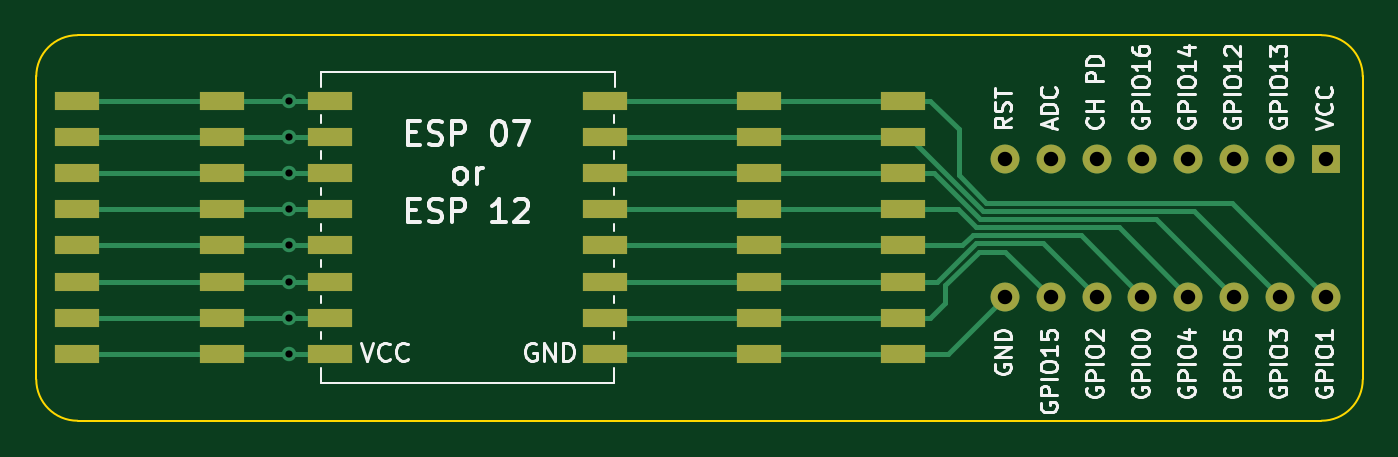
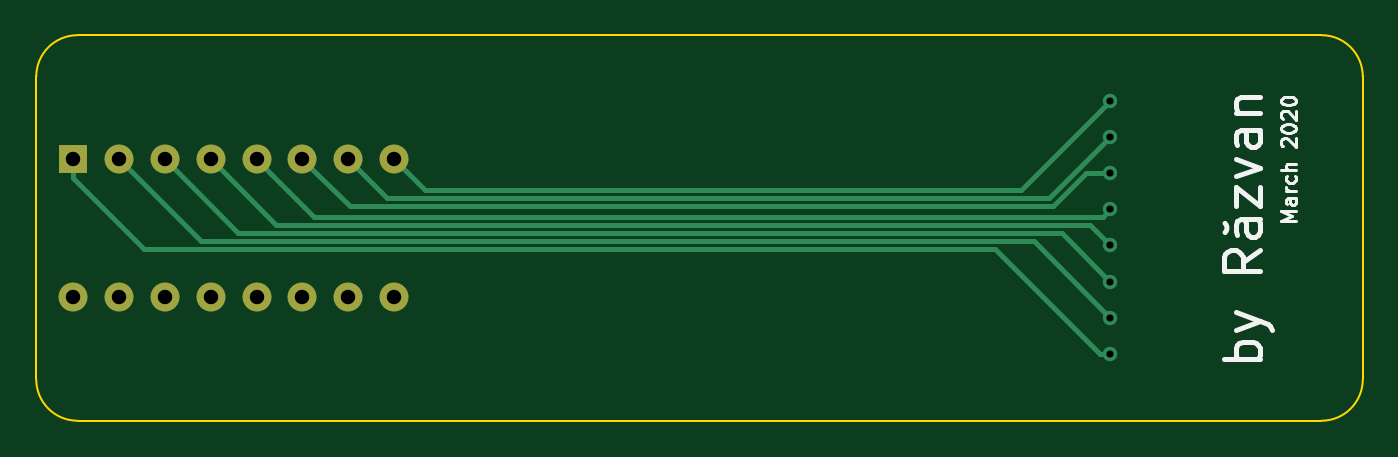
Circuit board: 11 layer files. Board 73.4 x 21.3 mm.
- bottom_copper: ESP07-B_Cu.gbr (2689 bytes)
- bottom_mask: ESP07-B_Mask.gbr (966 bytes)
- paste: ESP07-B_Paste.gbr (487 bytes)
- bottom_silk: ESP07-B_SilkS.gbr (5559 bytes)
- outline: ESP07-Edge_Cuts.gbr (980 bytes)
- top_copper: ESP07-F_Cu.gbr (5336 bytes)
- top_mask: ESP07-F_Mask.gbr (2223 bytes)
- paste: ESP07-F_Paste.gbr (1744 bytes)
- top_silk: ESP07-F_SilkS.gbr (29351 bytes)
- drill: ESP07-NPTH.drl (277 bytes)
- drill: ESP07-PTH.drl (701 bytes)

=== bottom_copper: ESP07-B_Cu.gbr ===
G04 #@! TF.GenerationSoftware,KiCad,Pcbnew,(5.1.5)-3*
G04 #@! TF.CreationDate,2020-02-22T11:17:48-08:00*
G04 #@! TF.ProjectId,ESP07,45535030-372e-46b6-9963-61645f706362,rev?*
G04 #@! TF.SameCoordinates,Original*
G04 #@! TF.FileFunction,Copper,L2,Bot*
G04 #@! TF.FilePolarity,Positive*
%FSLAX46Y46*%
G04 Gerber Fmt 4.6, Leading zero omitted, Abs format (unit mm)*
G04 Created by KiCad (PCBNEW (5.1.5)-3) date 2020-02-22 11:17:48*
%MOMM*%
%LPD*%
G04 APERTURE LIST*
%ADD10O,1.600000X1.600000*%
%ADD11R,1.600000X1.600000*%
%ADD12C,0.800000*%
%ADD13C,0.250000*%
G04 APERTURE END LIST*
D10*
X200152000Y-104140000D03*
X182372000Y-96520000D03*
X197612000Y-104140000D03*
X184912000Y-96520000D03*
X195072000Y-104140000D03*
X187452000Y-96520000D03*
X192532000Y-104140000D03*
X189992000Y-96520000D03*
X189992000Y-104140000D03*
X192532000Y-96520000D03*
X187452000Y-104140000D03*
X195072000Y-96520000D03*
X184912000Y-104140000D03*
X197612000Y-96520000D03*
X182372000Y-104140000D03*
D11*
X200152000Y-96520000D03*
D12*
X142748000Y-93297000D03*
X142748000Y-95297000D03*
X142748000Y-97297000D03*
X142748000Y-99297000D03*
X142748000Y-101297000D03*
X142748000Y-103297000D03*
X142748000Y-105297000D03*
X142748000Y-107297000D03*
D13*
X189192001Y-97319999D02*
X189992000Y-96520000D01*
X143147999Y-99696999D02*
X186815001Y-99696999D01*
X186815001Y-99696999D02*
X189192001Y-97319999D01*
X142748000Y-99297000D02*
X143147999Y-99696999D01*
X142748000Y-101297000D02*
X143897991Y-100147009D01*
X188904991Y-100147009D02*
X192532000Y-96520000D01*
X143897991Y-100147009D02*
X188904991Y-100147009D01*
X142748000Y-93297000D02*
X147679990Y-98228990D01*
X180663010Y-98228990D02*
X182372000Y-96520000D01*
X147679990Y-98228990D02*
X180663010Y-98228990D01*
X142748000Y-103297000D02*
X145447981Y-100597019D01*
X190994981Y-100597019D02*
X195072000Y-96520000D01*
X145447981Y-100597019D02*
X190994981Y-100597019D01*
X142748000Y-95297000D02*
X146130000Y-98679000D01*
X182753000Y-98679000D02*
X184912000Y-96520000D01*
X146130000Y-98679000D02*
X182753000Y-98679000D01*
X143313685Y-107297000D02*
X149113646Y-101497039D01*
X142748000Y-107297000D02*
X143313685Y-107297000D01*
X200152000Y-97570000D02*
X200152000Y-96520000D01*
X196224961Y-101497039D02*
X200152000Y-97570000D01*
X149113646Y-101497039D02*
X196224961Y-101497039D01*
X186652001Y-97319999D02*
X187452000Y-96520000D01*
X145943600Y-99129010D02*
X184842990Y-99129010D01*
X144111590Y-97297000D02*
X145943600Y-99129010D01*
X184842990Y-99129010D02*
X186652001Y-97319999D01*
X142748000Y-97297000D02*
X144111590Y-97297000D01*
X142748000Y-105297000D02*
X146997971Y-101047029D01*
X193084971Y-101047029D02*
X197612000Y-96520000D01*
X146997971Y-101047029D02*
X193084971Y-101047029D01*
M02*

=== bottom_mask: ESP07-B_Mask.gbr ===
G04 #@! TF.GenerationSoftware,KiCad,Pcbnew,(5.1.5)-3*
G04 #@! TF.CreationDate,2020-02-22T11:17:49-08:00*
G04 #@! TF.ProjectId,ESP07,45535030-372e-46b6-9963-61645f706362,rev?*
G04 #@! TF.SameCoordinates,Original*
G04 #@! TF.FileFunction,Soldermask,Bot*
G04 #@! TF.FilePolarity,Negative*
%FSLAX46Y46*%
G04 Gerber Fmt 4.6, Leading zero omitted, Abs format (unit mm)*
G04 Created by KiCad (PCBNEW (5.1.5)-3) date 2020-02-22 11:17:49*
%MOMM*%
%LPD*%
G04 APERTURE LIST*
%ADD10O,1.600000X1.600000*%
%ADD11R,1.600000X1.600000*%
G04 APERTURE END LIST*
D10*
X200152000Y-104140000D03*
X182372000Y-96520000D03*
X197612000Y-104140000D03*
X184912000Y-96520000D03*
X195072000Y-104140000D03*
X187452000Y-96520000D03*
X192532000Y-104140000D03*
X189992000Y-96520000D03*
X189992000Y-104140000D03*
X192532000Y-96520000D03*
X187452000Y-104140000D03*
X195072000Y-96520000D03*
X184912000Y-104140000D03*
X197612000Y-96520000D03*
X182372000Y-104140000D03*
D11*
X200152000Y-96520000D03*
M02*

=== paste: ESP07-B_Paste.gbr ===
G04 #@! TF.GenerationSoftware,KiCad,Pcbnew,(5.1.5)-3*
G04 #@! TF.CreationDate,2020-02-22T11:17:48-08:00*
G04 #@! TF.ProjectId,ESP07,45535030-372e-46b6-9963-61645f706362,rev?*
G04 #@! TF.SameCoordinates,Original*
G04 #@! TF.FileFunction,Paste,Bot*
G04 #@! TF.FilePolarity,Positive*
%FSLAX46Y46*%
G04 Gerber Fmt 4.6, Leading zero omitted, Abs format (unit mm)*
G04 Created by KiCad (PCBNEW (5.1.5)-3) date 2020-02-22 11:17:48*
%MOMM*%
%LPD*%
G04 APERTURE LIST*
G04 APERTURE END LIST*
M02*

=== bottom_silk: ESP07-B_SilkS.gbr ===
G04 #@! TF.GenerationSoftware,KiCad,Pcbnew,(5.1.5)-3*
G04 #@! TF.CreationDate,2020-02-22T11:17:49-08:00*
G04 #@! TF.ProjectId,ESP07,45535030-372e-46b6-9963-61645f706362,rev?*
G04 #@! TF.SameCoordinates,Original*
G04 #@! TF.FileFunction,Legend,Bot*
G04 #@! TF.FilePolarity,Positive*
%FSLAX46Y46*%
G04 Gerber Fmt 4.6, Leading zero omitted, Abs format (unit mm)*
G04 Created by KiCad (PCBNEW (5.1.5)-3) date 2020-02-22 11:17:49*
%MOMM*%
%LPD*%
G04 APERTURE LIST*
%ADD10C,0.150000*%
%ADD11C,0.250000*%
%ADD12C,0.300000*%
G04 APERTURE END LIST*
D10*
X132480095Y-99929523D02*
X133280095Y-99929523D01*
X132708666Y-99662857D01*
X133280095Y-99396190D01*
X132480095Y-99396190D01*
X132480095Y-98672380D02*
X132899142Y-98672380D01*
X132975333Y-98710476D01*
X133013428Y-98786666D01*
X133013428Y-98939047D01*
X132975333Y-99015238D01*
X132518190Y-98672380D02*
X132480095Y-98748571D01*
X132480095Y-98939047D01*
X132518190Y-99015238D01*
X132594380Y-99053333D01*
X132670571Y-99053333D01*
X132746761Y-99015238D01*
X132784857Y-98939047D01*
X132784857Y-98748571D01*
X132822952Y-98672380D01*
X132480095Y-98291428D02*
X133013428Y-98291428D01*
X132861047Y-98291428D02*
X132937238Y-98253333D01*
X132975333Y-98215238D01*
X133013428Y-98139047D01*
X133013428Y-98062857D01*
X132518190Y-97453333D02*
X132480095Y-97529523D01*
X132480095Y-97681904D01*
X132518190Y-97758095D01*
X132556285Y-97796190D01*
X132632476Y-97834285D01*
X132861047Y-97834285D01*
X132937238Y-97796190D01*
X132975333Y-97758095D01*
X133013428Y-97681904D01*
X133013428Y-97529523D01*
X132975333Y-97453333D01*
X132480095Y-97110476D02*
X133280095Y-97110476D01*
X132480095Y-96767619D02*
X132899142Y-96767619D01*
X132975333Y-96805714D01*
X133013428Y-96881904D01*
X133013428Y-96996190D01*
X132975333Y-97072380D01*
X132937238Y-97110476D01*
X133203904Y-95815238D02*
X133242000Y-95777142D01*
X133280095Y-95700952D01*
X133280095Y-95510476D01*
X133242000Y-95434285D01*
X133203904Y-95396190D01*
X133127714Y-95358095D01*
X133051523Y-95358095D01*
X132937238Y-95396190D01*
X132480095Y-95853333D01*
X132480095Y-95358095D01*
X133280095Y-94862857D02*
X133280095Y-94786666D01*
X133242000Y-94710476D01*
X133203904Y-94672380D01*
X133127714Y-94634285D01*
X132975333Y-94596190D01*
X132784857Y-94596190D01*
X132632476Y-94634285D01*
X132556285Y-94672380D01*
X132518190Y-94710476D01*
X132480095Y-94786666D01*
X132480095Y-94862857D01*
X132518190Y-94939047D01*
X132556285Y-94977142D01*
X132632476Y-95015238D01*
X132784857Y-95053333D01*
X132975333Y-95053333D01*
X133127714Y-95015238D01*
X133203904Y-94977142D01*
X133242000Y-94939047D01*
X133280095Y-94862857D01*
X133203904Y-94291428D02*
X133242000Y-94253333D01*
X133280095Y-94177142D01*
X133280095Y-93986666D01*
X133242000Y-93910476D01*
X133203904Y-93872380D01*
X133127714Y-93834285D01*
X133051523Y-93834285D01*
X132937238Y-93872380D01*
X132480095Y-94329523D01*
X132480095Y-93834285D01*
X133280095Y-93339047D02*
X133280095Y-93262857D01*
X133242000Y-93186666D01*
X133203904Y-93148571D01*
X133127714Y-93110476D01*
X132975333Y-93072380D01*
X132784857Y-93072380D01*
X132632476Y-93110476D01*
X132556285Y-93148571D01*
X132518190Y-93186666D01*
X132480095Y-93262857D01*
X132480095Y-93339047D01*
X132518190Y-93415238D01*
X132556285Y-93453333D01*
X132632476Y-93491428D01*
X132784857Y-93529523D01*
X132975333Y-93529523D01*
X133127714Y-93491428D01*
X133203904Y-93453333D01*
X133242000Y-93415238D01*
X133280095Y-93339047D01*
D11*
X136398000Y-100584000D02*
G75*
G02X136398000Y-100076000I254000J254000D01*
G01*
D12*
X134477238Y-107568095D02*
X136477238Y-107568095D01*
X135715333Y-107568095D02*
X135810571Y-107377619D01*
X135810571Y-106996666D01*
X135715333Y-106806190D01*
X135620095Y-106710952D01*
X135429619Y-106615714D01*
X134858190Y-106615714D01*
X134667714Y-106710952D01*
X134572476Y-106806190D01*
X134477238Y-106996666D01*
X134477238Y-107377619D01*
X134572476Y-107568095D01*
X135810571Y-105949047D02*
X134477238Y-105472857D01*
X135810571Y-104996666D02*
X134477238Y-105472857D01*
X134001047Y-105663333D01*
X133905809Y-105758571D01*
X133810571Y-105949047D01*
X134477238Y-101568095D02*
X135429619Y-102234761D01*
X134477238Y-102710952D02*
X136477238Y-102710952D01*
X136477238Y-101949047D01*
X136382000Y-101758571D01*
X136286761Y-101663333D01*
X136096285Y-101568095D01*
X135810571Y-101568095D01*
X135620095Y-101663333D01*
X135524857Y-101758571D01*
X135429619Y-101949047D01*
X135429619Y-102710952D01*
X134477238Y-99853809D02*
X135524857Y-99853809D01*
X135715333Y-99949047D01*
X135810571Y-100139523D01*
X135810571Y-100520476D01*
X135715333Y-100710952D01*
X134572476Y-99853809D02*
X134477238Y-100044285D01*
X134477238Y-100520476D01*
X134572476Y-100710952D01*
X134762952Y-100806190D01*
X134953428Y-100806190D01*
X135143904Y-100710952D01*
X135239142Y-100520476D01*
X135239142Y-100044285D01*
X135334380Y-99853809D01*
X135810571Y-99091904D02*
X135810571Y-98044285D01*
X134477238Y-99091904D01*
X134477238Y-98044285D01*
X135810571Y-97472857D02*
X134477238Y-96996666D01*
X135810571Y-96520476D01*
X134477238Y-94901428D02*
X135524857Y-94901428D01*
X135715333Y-94996666D01*
X135810571Y-95187142D01*
X135810571Y-95568095D01*
X135715333Y-95758571D01*
X134572476Y-94901428D02*
X134477238Y-95091904D01*
X134477238Y-95568095D01*
X134572476Y-95758571D01*
X134762952Y-95853809D01*
X134953428Y-95853809D01*
X135143904Y-95758571D01*
X135239142Y-95568095D01*
X135239142Y-95091904D01*
X135334380Y-94901428D01*
X135810571Y-93949047D02*
X134477238Y-93949047D01*
X135620095Y-93949047D02*
X135715333Y-93853809D01*
X135810571Y-93663333D01*
X135810571Y-93377619D01*
X135715333Y-93187142D01*
X135524857Y-93091904D01*
X134477238Y-93091904D01*
M02*

=== outline: ESP07-Edge_Cuts.gbr ===
G04 #@! TF.GenerationSoftware,KiCad,Pcbnew,(5.1.5)-3*
G04 #@! TF.CreationDate,2020-02-22T11:17:49-08:00*
G04 #@! TF.ProjectId,ESP07,45535030-372e-46b6-9963-61645f706362,rev?*
G04 #@! TF.SameCoordinates,Original*
G04 #@! TF.FileFunction,Profile,NP*
%FSLAX46Y46*%
G04 Gerber Fmt 4.6, Leading zero omitted, Abs format (unit mm)*
G04 Created by KiCad (PCBNEW (5.1.5)-3) date 2020-02-22 11:17:49*
%MOMM*%
%LPD*%
G04 APERTURE LIST*
%ADD10C,0.100000*%
G04 APERTURE END LIST*
D10*
X128778000Y-91948000D02*
G75*
G02X131064000Y-89662000I2286000J0D01*
G01*
X199898000Y-89662000D02*
G75*
G02X202184000Y-91948000I0J-2286000D01*
G01*
X202184000Y-108712000D02*
G75*
G02X199898000Y-110998000I-2286000J0D01*
G01*
X131064000Y-110998000D02*
G75*
G02X128778000Y-108712000I0J2286000D01*
G01*
X131064000Y-89662000D02*
X199898000Y-89662000D01*
X128778000Y-108712000D02*
X128778000Y-91948000D01*
X199898000Y-110998000D02*
X131064000Y-110998000D01*
X202184000Y-91948000D02*
X202184000Y-108712000D01*
M02*

=== top_copper: ESP07-F_Cu.gbr ===
G04 #@! TF.GenerationSoftware,KiCad,Pcbnew,(5.1.5)-3*
G04 #@! TF.CreationDate,2020-02-22T11:17:48-08:00*
G04 #@! TF.ProjectId,ESP07,45535030-372e-46b6-9963-61645f706362,rev?*
G04 #@! TF.SameCoordinates,Original*
G04 #@! TF.FileFunction,Copper,L1,Top*
G04 #@! TF.FilePolarity,Positive*
%FSLAX46Y46*%
G04 Gerber Fmt 4.6, Leading zero omitted, Abs format (unit mm)*
G04 Created by KiCad (PCBNEW (5.1.5)-3) date 2020-02-22 11:17:48*
%MOMM*%
%LPD*%
G04 APERTURE LIST*
%ADD10O,1.600000X1.600000*%
%ADD11R,1.600000X1.600000*%
%ADD12R,2.500000X1.000000*%
%ADD13C,0.800000*%
%ADD14C,0.250000*%
G04 APERTURE END LIST*
D10*
X200152000Y-104140000D03*
X182372000Y-96520000D03*
X197612000Y-104140000D03*
X184912000Y-96520000D03*
X195072000Y-104140000D03*
X187452000Y-96520000D03*
X192532000Y-104140000D03*
X189992000Y-96520000D03*
X189992000Y-104140000D03*
X192532000Y-96520000D03*
X187452000Y-104140000D03*
X195072000Y-96520000D03*
X184912000Y-104140000D03*
X197612000Y-96520000D03*
X182372000Y-104140000D03*
D11*
X200152000Y-96520000D03*
D12*
X176754000Y-105297000D03*
X176754000Y-107297000D03*
X176754000Y-103297000D03*
X176754000Y-95297000D03*
X176754000Y-93297000D03*
X176754000Y-97297000D03*
X176754000Y-99297000D03*
X176754000Y-101297000D03*
X168754000Y-107297000D03*
X168754000Y-97297000D03*
X168754000Y-105297000D03*
X168754000Y-103297000D03*
X168754000Y-101297000D03*
X168754000Y-95297000D03*
X168754000Y-93297000D03*
X168754000Y-99297000D03*
X131054000Y-99297000D03*
X131054000Y-101297000D03*
X131054000Y-93297000D03*
X131054000Y-103297000D03*
X131054000Y-95297000D03*
X131054000Y-107297000D03*
X131054000Y-97297000D03*
X131054000Y-105297000D03*
X139054000Y-93297000D03*
X139054000Y-97297000D03*
X139054000Y-105297000D03*
X139054000Y-95297000D03*
X139054000Y-99297000D03*
X139054000Y-101297000D03*
X139054000Y-103297000D03*
X139054000Y-107297000D03*
X145054000Y-93297000D03*
X145054000Y-95297000D03*
X145054000Y-97297000D03*
X145054000Y-99297000D03*
X145054000Y-101297000D03*
X145054000Y-103297000D03*
X145054000Y-105297000D03*
X145054000Y-107297000D03*
X160254000Y-107297000D03*
X160254000Y-105297000D03*
X160254000Y-103297000D03*
X160254000Y-101297000D03*
X160254000Y-99297000D03*
X160254000Y-97297000D03*
X160254000Y-95297000D03*
X160254000Y-93297000D03*
D13*
X142748000Y-93297000D03*
X142748000Y-95297000D03*
X142748000Y-97297000D03*
X142748000Y-99297000D03*
X142748000Y-101297000D03*
X142748000Y-103297000D03*
X142748000Y-105297000D03*
X142748000Y-107297000D03*
D14*
X161754000Y-105297000D02*
X176754000Y-105297000D01*
X160254000Y-105297000D02*
X161754000Y-105297000D01*
X179070000Y-104481000D02*
X179070000Y-103507820D01*
X176754000Y-105297000D02*
X178254000Y-105297000D01*
X178254000Y-105297000D02*
X179070000Y-104481000D01*
X179070000Y-103507820D02*
X180944760Y-101633060D01*
X182405060Y-101633060D02*
X184912000Y-104140000D01*
X180944760Y-101633060D02*
X182405060Y-101633060D01*
X160254000Y-107297000D02*
X176754000Y-107297000D01*
X179215000Y-107297000D02*
X176754000Y-107297000D01*
X182372000Y-104140000D02*
X179215000Y-107297000D01*
X160254000Y-103297000D02*
X176754000Y-103297000D01*
X184495050Y-101183050D02*
X187452000Y-104140000D01*
X180758360Y-101183050D02*
X184495050Y-101183050D01*
X176754000Y-103297000D02*
X178644410Y-103297000D01*
X178644410Y-103297000D02*
X180758360Y-101183050D01*
X160254000Y-95297000D02*
X176754000Y-95297000D01*
X177083590Y-95297000D02*
X181169600Y-99383010D01*
X176754000Y-95297000D02*
X177083590Y-95297000D01*
X192855010Y-99383010D02*
X197612000Y-104140000D01*
X181169600Y-99383010D02*
X192855010Y-99383010D01*
X161754000Y-93297000D02*
X176754000Y-93297000D01*
X160254000Y-93297000D02*
X161754000Y-93297000D01*
X178254000Y-93297000D02*
X179832000Y-94875000D01*
X176754000Y-93297000D02*
X178254000Y-93297000D01*
X179832000Y-94875000D02*
X179832000Y-97409000D01*
X179832000Y-97409000D02*
X181356000Y-98933000D01*
X194945000Y-98933000D02*
X200152000Y-104140000D01*
X181356000Y-98933000D02*
X194945000Y-98933000D01*
X161754000Y-97297000D02*
X176754000Y-97297000D01*
X160254000Y-97297000D02*
X161754000Y-97297000D01*
X178447180Y-97297000D02*
X180983200Y-99833020D01*
X176754000Y-97297000D02*
X178447180Y-97297000D01*
X190765020Y-99833020D02*
X195072000Y-104140000D01*
X180983200Y-99833020D02*
X190765020Y-99833020D01*
X161754000Y-99297000D02*
X176754000Y-99297000D01*
X160254000Y-99297000D02*
X161754000Y-99297000D01*
X176754000Y-99297000D02*
X179810770Y-99297000D01*
X179810770Y-99297000D02*
X180796800Y-100283030D01*
X188675030Y-100283030D02*
X192532000Y-104140000D01*
X180796800Y-100283030D02*
X188675030Y-100283030D01*
X161754000Y-101297000D02*
X176754000Y-101297000D01*
X160254000Y-101297000D02*
X161754000Y-101297000D01*
X176754000Y-101297000D02*
X180008000Y-101297000D01*
X180591180Y-100713820D02*
X180610400Y-100733040D01*
X180008000Y-101297000D02*
X180591180Y-100713820D01*
X186585040Y-100733040D02*
X189992000Y-104140000D01*
X180610400Y-100733040D02*
X186585040Y-100733040D01*
X145054000Y-99297000D02*
X131054000Y-99297000D01*
X145054000Y-101297000D02*
X131054000Y-101297000D01*
X145054000Y-93297000D02*
X131054000Y-93297000D01*
X145054000Y-103297000D02*
X131054000Y-103297000D01*
X145054000Y-95297000D02*
X131054000Y-95297000D01*
X145054000Y-107297000D02*
X131054000Y-107297000D01*
X145054000Y-97297000D02*
X131054000Y-97297000D01*
X145054000Y-105297000D02*
X131054000Y-105297000D01*
M02*

=== top_mask: ESP07-F_Mask.gbr ===
G04 #@! TF.GenerationSoftware,KiCad,Pcbnew,(5.1.5)-3*
G04 #@! TF.CreationDate,2020-02-22T11:17:49-08:00*
G04 #@! TF.ProjectId,ESP07,45535030-372e-46b6-9963-61645f706362,rev?*
G04 #@! TF.SameCoordinates,Original*
G04 #@! TF.FileFunction,Soldermask,Top*
G04 #@! TF.FilePolarity,Negative*
%FSLAX46Y46*%
G04 Gerber Fmt 4.6, Leading zero omitted, Abs format (unit mm)*
G04 Created by KiCad (PCBNEW (5.1.5)-3) date 2020-02-22 11:17:49*
%MOMM*%
%LPD*%
G04 APERTURE LIST*
%ADD10O,1.600000X1.600000*%
%ADD11R,1.600000X1.600000*%
%ADD12R,2.500000X1.000000*%
G04 APERTURE END LIST*
D10*
X200152000Y-104140000D03*
X182372000Y-96520000D03*
X197612000Y-104140000D03*
X184912000Y-96520000D03*
X195072000Y-104140000D03*
X187452000Y-96520000D03*
X192532000Y-104140000D03*
X189992000Y-96520000D03*
X189992000Y-104140000D03*
X192532000Y-96520000D03*
X187452000Y-104140000D03*
X195072000Y-96520000D03*
X184912000Y-104140000D03*
X197612000Y-96520000D03*
X182372000Y-104140000D03*
D11*
X200152000Y-96520000D03*
D12*
X176754000Y-105297000D03*
X176754000Y-107297000D03*
X176754000Y-103297000D03*
X176754000Y-95297000D03*
X176754000Y-93297000D03*
X176754000Y-97297000D03*
X176754000Y-99297000D03*
X176754000Y-101297000D03*
X168754000Y-107297000D03*
X168754000Y-97297000D03*
X168754000Y-105297000D03*
X168754000Y-103297000D03*
X168754000Y-101297000D03*
X168754000Y-95297000D03*
X168754000Y-93297000D03*
X168754000Y-99297000D03*
X131054000Y-99297000D03*
X131054000Y-101297000D03*
X131054000Y-93297000D03*
X131054000Y-103297000D03*
X131054000Y-95297000D03*
X131054000Y-107297000D03*
X131054000Y-97297000D03*
X131054000Y-105297000D03*
X139054000Y-93297000D03*
X139054000Y-97297000D03*
X139054000Y-105297000D03*
X139054000Y-95297000D03*
X139054000Y-99297000D03*
X139054000Y-101297000D03*
X139054000Y-103297000D03*
X139054000Y-107297000D03*
X145054000Y-93297000D03*
X145054000Y-95297000D03*
X145054000Y-97297000D03*
X145054000Y-99297000D03*
X145054000Y-101297000D03*
X145054000Y-103297000D03*
X145054000Y-105297000D03*
X145054000Y-107297000D03*
X160254000Y-107297000D03*
X160254000Y-105297000D03*
X160254000Y-103297000D03*
X160254000Y-101297000D03*
X160254000Y-99297000D03*
X160254000Y-97297000D03*
X160254000Y-95297000D03*
X160254000Y-93297000D03*
M02*

=== paste: ESP07-F_Paste.gbr ===
G04 #@! TF.GenerationSoftware,KiCad,Pcbnew,(5.1.5)-3*
G04 #@! TF.CreationDate,2020-02-22T11:17:48-08:00*
G04 #@! TF.ProjectId,ESP07,45535030-372e-46b6-9963-61645f706362,rev?*
G04 #@! TF.SameCoordinates,Original*
G04 #@! TF.FileFunction,Paste,Top*
G04 #@! TF.FilePolarity,Positive*
%FSLAX46Y46*%
G04 Gerber Fmt 4.6, Leading zero omitted, Abs format (unit mm)*
G04 Created by KiCad (PCBNEW (5.1.5)-3) date 2020-02-22 11:17:48*
%MOMM*%
%LPD*%
G04 APERTURE LIST*
%ADD10R,2.500000X1.000000*%
G04 APERTURE END LIST*
D10*
X176754000Y-105297000D03*
X176754000Y-107297000D03*
X176754000Y-103297000D03*
X176754000Y-95297000D03*
X176754000Y-93297000D03*
X176754000Y-97297000D03*
X176754000Y-99297000D03*
X176754000Y-101297000D03*
X168754000Y-107297000D03*
X168754000Y-97297000D03*
X168754000Y-105297000D03*
X168754000Y-103297000D03*
X168754000Y-101297000D03*
X168754000Y-95297000D03*
X168754000Y-93297000D03*
X168754000Y-99297000D03*
X131054000Y-99297000D03*
X131054000Y-101297000D03*
X131054000Y-93297000D03*
X131054000Y-103297000D03*
X131054000Y-95297000D03*
X131054000Y-107297000D03*
X131054000Y-97297000D03*
X131054000Y-105297000D03*
X139054000Y-93297000D03*
X139054000Y-97297000D03*
X139054000Y-105297000D03*
X139054000Y-95297000D03*
X139054000Y-99297000D03*
X139054000Y-101297000D03*
X139054000Y-103297000D03*
X139054000Y-107297000D03*
X145054000Y-93297000D03*
X145054000Y-95297000D03*
X145054000Y-97297000D03*
X145054000Y-99297000D03*
X145054000Y-101297000D03*
X145054000Y-103297000D03*
X145054000Y-105297000D03*
X145054000Y-107297000D03*
X160254000Y-107297000D03*
X160254000Y-105297000D03*
X160254000Y-103297000D03*
X160254000Y-101297000D03*
X160254000Y-99297000D03*
X160254000Y-97297000D03*
X160254000Y-95297000D03*
X160254000Y-93297000D03*
M02*

=== top_silk: ESP07-F_SilkS.gbr (29351 bytes, source omitted) ===
=== drill: ESP07-NPTH.drl ===
M48
; DRILL file {KiCad (5.1.5)-3} date 2/22/2020 11:18:30 AM
; FORMAT={-:-/ absolute / metric / decimal}
; #@! TF.CreationDate,2020-02-22T11:18:30-08:00
; #@! TF.GenerationSoftware,Kicad,Pcbnew,(5.1.5)-3
; #@! TF.FileFunction,NonPlated,1,2,NPTH
FMAT,2
METRIC
%
G90
G05
T0
M30

=== drill: ESP07-PTH.drl ===
M48
; DRILL file {KiCad (5.1.5)-3} date 2/22/2020 11:18:30 AM
; FORMAT={-:-/ absolute / metric / decimal}
; #@! TF.CreationDate,2020-02-22T11:18:30-08:00
; #@! TF.GenerationSoftware,Kicad,Pcbnew,(5.1.5)-3
; #@! TF.FileFunction,Plated,1,2,PTH
FMAT,2
METRIC
T1C0.400
T2C0.800
%
G90
G05
T1
X142.748Y-93.297
X142.748Y-95.297
X142.748Y-97.297
X142.748Y-99.297
X142.748Y-101.297
X142.748Y-103.297
X142.748Y-105.297
X142.748Y-107.297
T2
X182.372Y-96.52
X182.372Y-104.14
X184.912Y-96.52
X184.912Y-104.14
X187.452Y-96.52
X187.452Y-104.14
X189.992Y-96.52
X189.992Y-104.14
X192.532Y-96.52
X192.532Y-104.14
X195.072Y-96.52
X195.072Y-104.14
X197.612Y-96.52
X197.612Y-104.14
X200.152Y-96.52
X200.152Y-104.14
T0
M30

